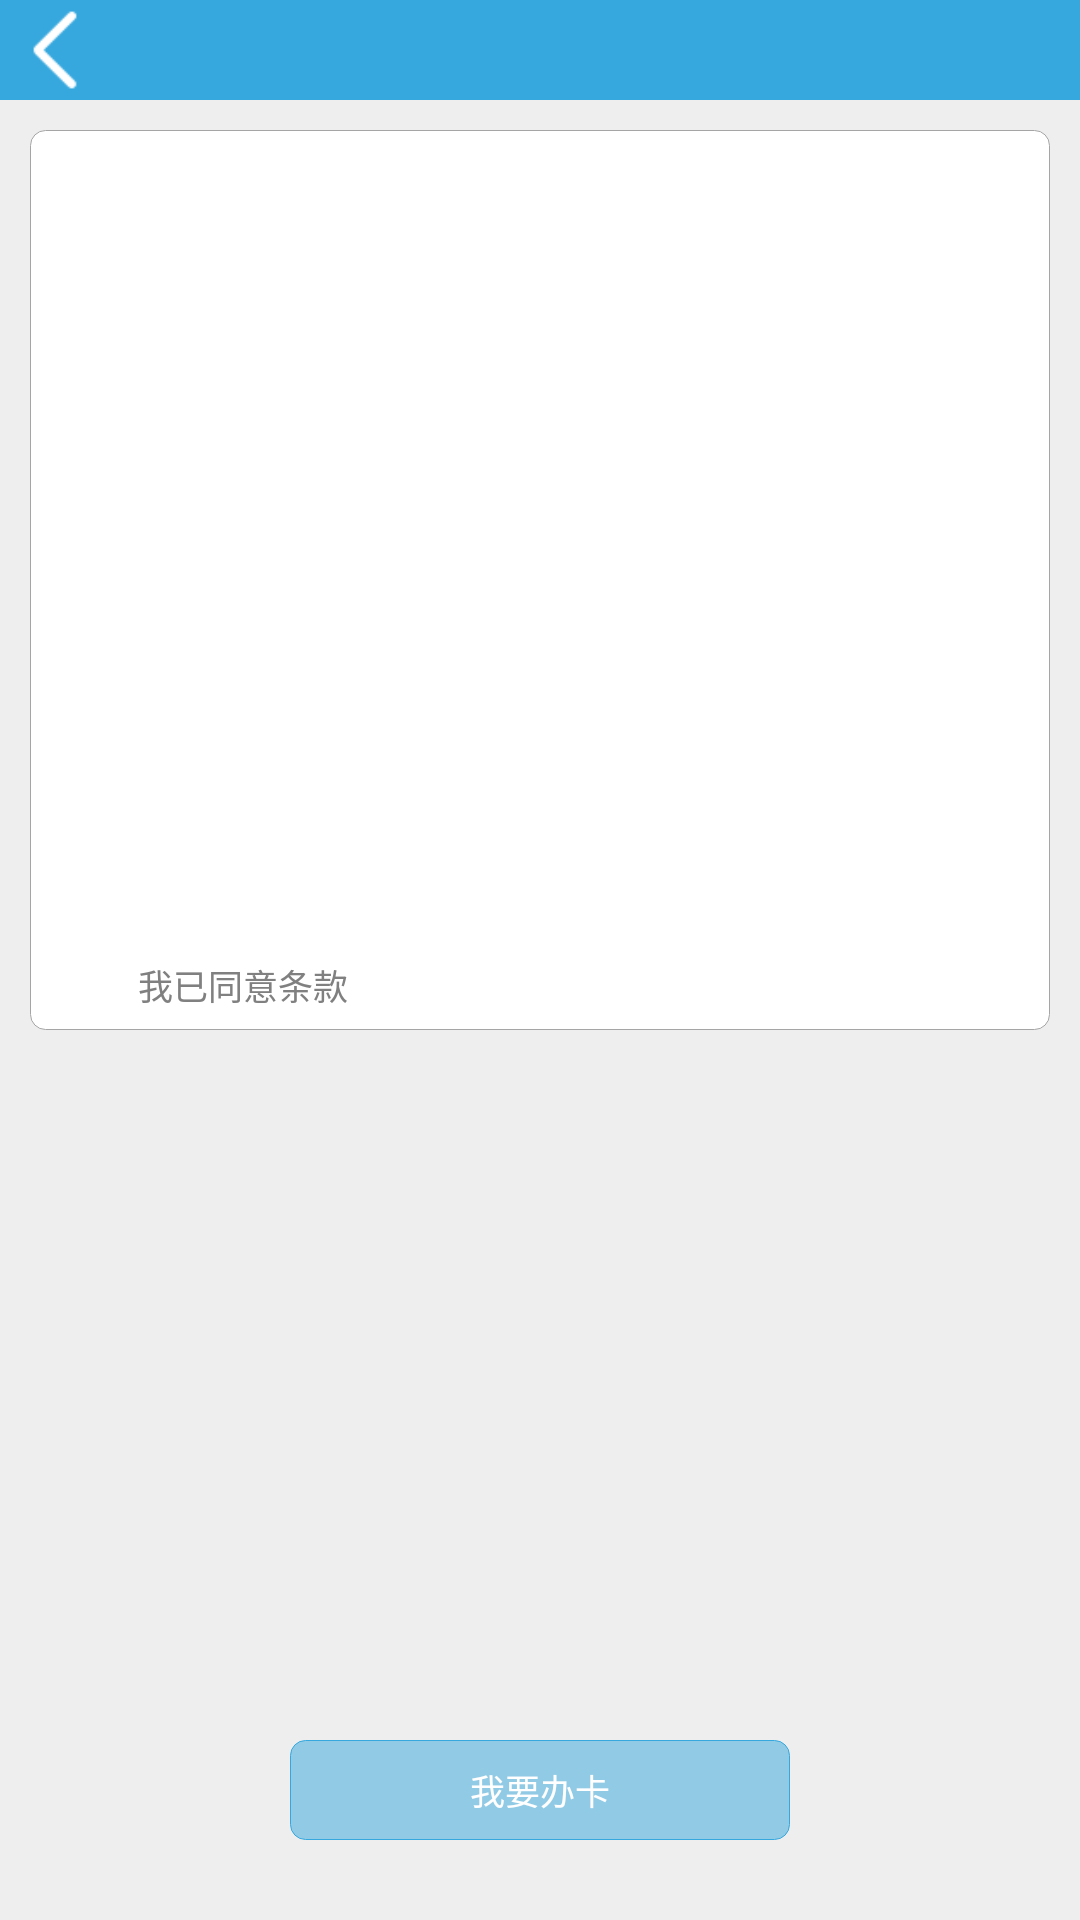

This screen was rendered from an Android layout file. Write that file and the resources it references.
<!-- AndroidManifest.xml: application theme android:Theme.NoTitleBar -->
<!-- res/layout/activity_servicedetail.xml -->
<?xml version="1.0" encoding="utf-8"?>
<RelativeLayout xmlns:android="http://schemas.android.com/apk/res/android"
              android:layout_width="fill_parent"
              android:layout_height="fill_parent" android:id="@+id/parent_layout" android:background="@color/grayrare">

    <RelativeLayout
            android:layout_width="fill_parent"
            android:layout_height="100px" android:layout_alignParentTop="true"
            android:layout_alignParentLeft="true" android:background="@color/bluelight"
            android:id="@+id/relativeLayout">
        <ImageView
                android:layout_width="50px"
                android:layout_height="80px"
                android:id="@+id/imgBack" android:layout_centerVertical="true" android:layout_alignParentLeft="true"
                android:layout_marginLeft="30px" android:scaleType="fitCenter" android:src="@drawable/leftarrowicon"/>
        <TextView
                android:layout_width="480px"
                android:layout_height="fill_parent"
                android:id="@+id/lblTitle" android:layout_centerVertical="true" android:layout_centerHorizontal="true"
                android:gravity="center" android:textColor="@color/white" android:textSize="50px"
                android:ellipsize="end" android:singleLine="true"/>
    </RelativeLayout>
    <RelativeLayout
            android:layout_width="fill_parent"
            android:layout_height="fill_parent" android:layout_below="@+id/relativeLayout"
            android:layout_alignParentLeft="true" android:background="@color/grayrare">
        <RelativeLayout
                android:layout_width="fill_parent"
                android:layout_height="900px" android:layout_alignParentTop="true"
                android:layout_alignParentLeft="true" android:layout_marginLeft="30px" android:layout_marginTop="30px"
                android:layout_marginRight="30px" android:background="@drawable/roundgraywhite">
            <ScrollView
                    android:layout_width="fill_parent"
                    android:layout_height="750px"
                    android:id="@+id/scrollView" android:layout_marginLeft="40px" android:layout_marginTop="40px"
                    android:layout_marginRight="40px">
                <RelativeLayout
                        android:layout_width="fill_parent"
                        android:layout_height="fill_parent">
                    <TextView
                            android:layout_width="fill_parent"
                            android:layout_height="fill_parent"
                            android:id="@+id/lblContent" android:layout_alignParentTop="true"
                            android:layout_centerHorizontal="true"
                            android:gravity="left|top"
                            android:textColor="@color/gray" android:textSize="35px"/>
                </RelativeLayout>
            </ScrollView>
            <ImageView
                    android:layout_width="48px"
                    android:layout_height="48px"
                    android:id="@+id/imgLicense" android:layout_marginBottom="23px" android:layout_marginLeft="40px"
                    android:layout_alignParentBottom="true" android:scaleType="fitCenter"
                    android:src="@drawable/unchecked"/>
            <TextView
                    android:layout_width="wrap_content"
                    android:layout_height="wrap_content"
                    android:text="@string/woyitongyitiaokuan"
                    android:id="@+id/lblLicense" android:layout_alignTop="@+id/imgLicense"
                    android:layout_toRightOf="@+id/imgLicense" android:layout_alignRight="@+id/scrollView"
                    android:layout_alignBottom="@+id/imgLicense" android:layout_marginLeft="20px"
                    android:gravity="center_vertical|left" android:textColor="@color/gray" android:textSize="35px"/>
        </RelativeLayout>
        <Button
                android:layout_width="500px"
                android:layout_height="100px"
                android:text="@string/woyaobanka"
                android:id="@+id/btnOk" android:layout_alignParentBottom="true" android:layout_centerHorizontal="true"
                android:layout_marginBottom="80px" android:background="@drawable/roundblueblue_disable"
                android:textColor="@color/white" android:textSize="35px"/>
    </RelativeLayout>
</RelativeLayout>
<!-- resources referenced by this layout -->
<resources>
  <color name="bluelight">#36A8DE</color>
  <color name="gray">#808080</color>
  <color name="grayrare">#EEEEEE</color>
  <color name="white">#FFFFFF</color>
  <!-- drawable leftarrowicon: png bitmap (drawable-hdpi, 3190 bytes) -->
  <!-- drawable roundblueblue_disable (drawable-hdpi) -->
  <?xml version="1.0" encoding="UTF-8"?>
  <shape xmlns:android="http://schemas.android.com/apk/res/android">
      <solid android:color="@color/bluelight_disable"/>
      <stroke android:width="1px" android:color="@color/bluelight" />
      <corners android:radius="5dip"/>
      <padding android:left="0dip" android:top="0dip" android:right="0dip" android:bottom="0dip" />
  </shape>
  <!-- drawable roundgraywhite (drawable-hdpi) -->
  <?xml version="1.0" encoding="UTF-8"?>
  <shape xmlns:android="http://schemas.android.com/apk/res/android">
      <solid android:color="@color/white"/>
      <stroke android:width="1px" android:color="@color/graylight" />
      <corners android:radius="5dip"/>
      <padding android:left="0dip" android:top="0dip" android:right="0dip" android:bottom="0dip" />
  </shape>
  <string name="woyaobanka">我要办卡</string>
  <string name="woyitongyitiaokuan">我已同意条款</string>
  <color name="bluelight_disable">#8036A8DE</color>
  <color name="graylight">#A5A5A5</color>
</resources>
